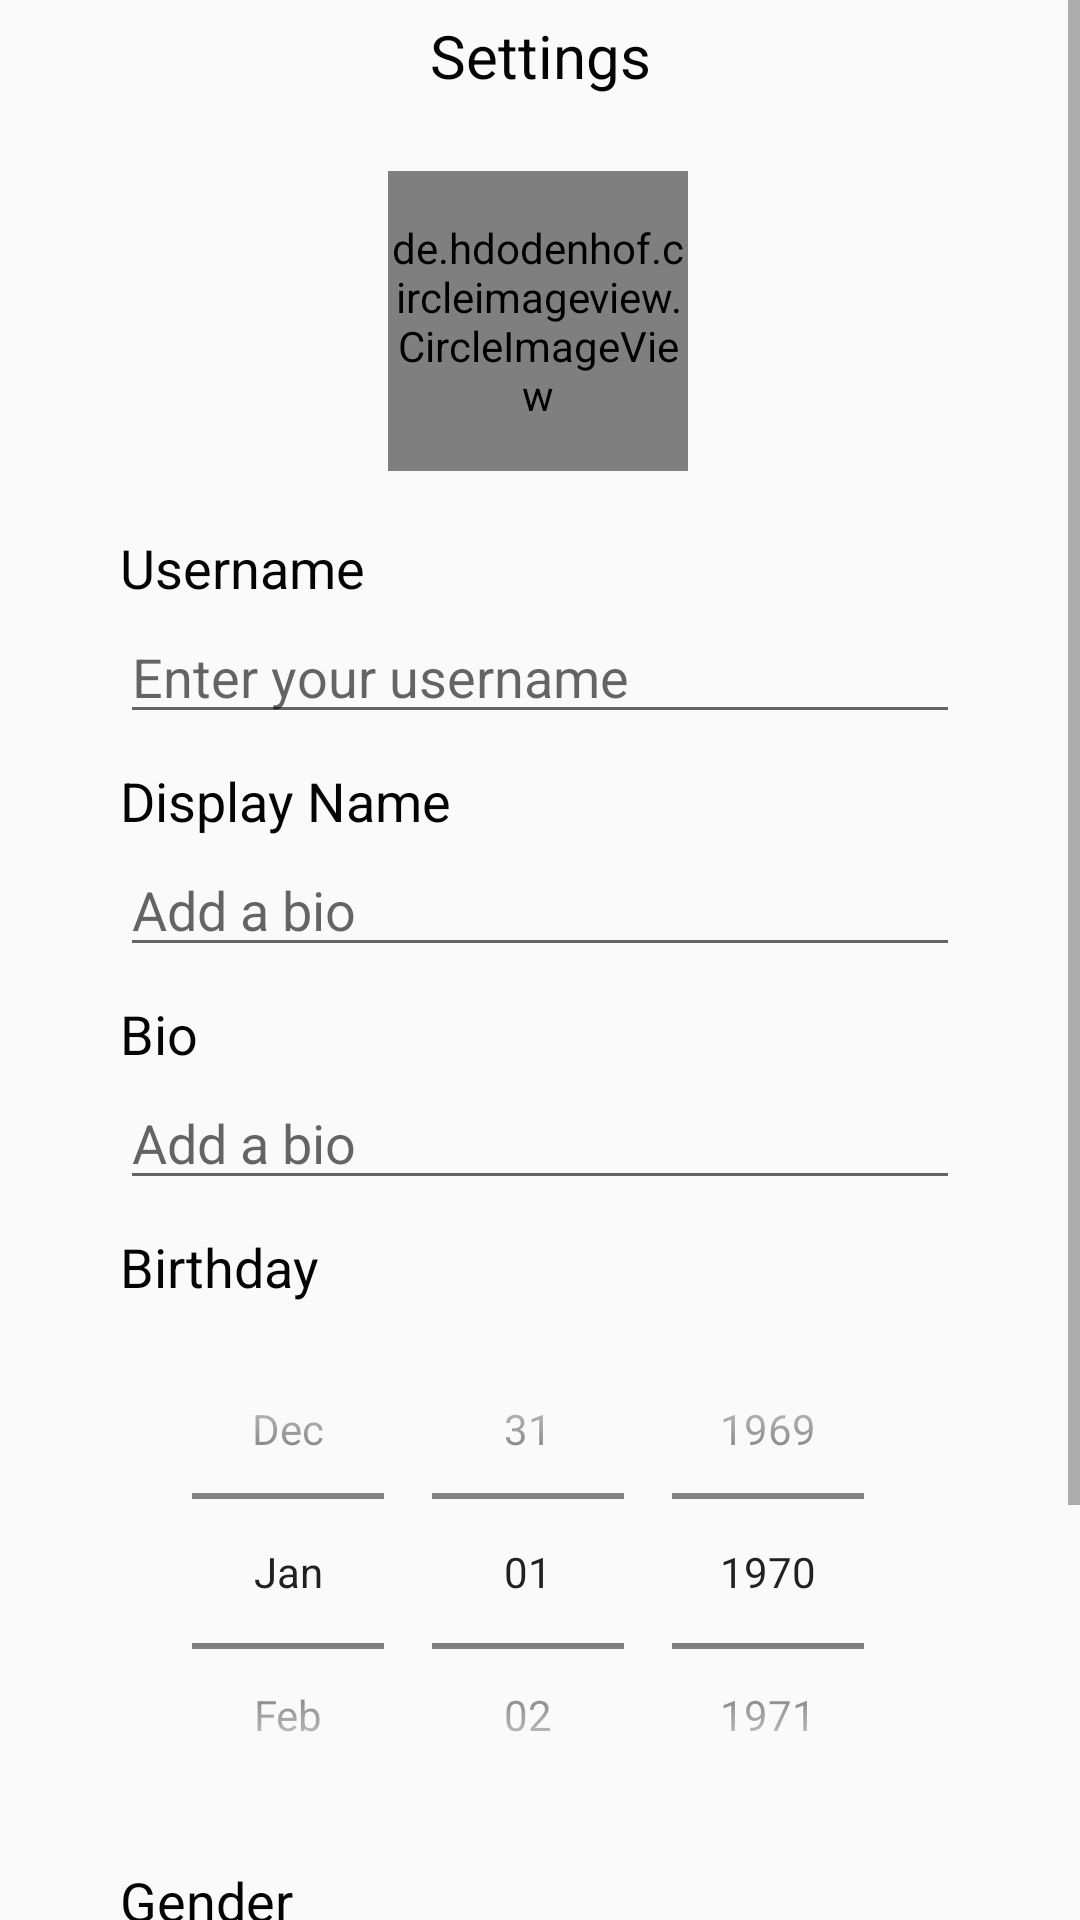

Write the Android layout XML for this screen, with the resource values it uses.
<!-- AndroidManifest.xml: application theme Theme.Aiwear -->
<!-- res/layout/activity_edit_profile.xml -->
<?xml version="1.0" encoding="utf-8"?>
<ScrollView xmlns:android="http://schemas.android.com/apk/res/android"
    xmlns:app="http://schemas.android.com/apk/res-auto"
    xmlns:tools="http://schemas.android.com/tools"
    android:layout_width="match_parent"
    android:layout_height="match_parent"
    android:fillViewport="true">
    <androidx.constraintlayout.widget.ConstraintLayout xmlns:android="http://schemas.android.com/apk/res/android"
        xmlns:app="http://schemas.android.com/apk/res-auto"
        xmlns:tools="http://schemas.android.com/tools"
        android:layout_width="match_parent"
        android:layout_height="match_parent"
        android:background="@color/white"
        tools:context=".activities.EditProfileActivity">

    <include
        android:id="@+id/include2"
        layout="@layout/fragment_settings_header"
        app:layout_constraintEnd_toEndOf="parent"
        app:layout_constraintStart_toStartOf="parent"
        app:layout_constraintTop_toTopOf="parent" />


        <de.hdodenhof.circleimageview.CircleImageView
            android:id="@+id/userIv2"
            android:layout_width="100dp"
            android:layout_height="100dp"
            android:layout_centerInParent="true"
            android:layout_marginTop="20dp"
            android:scaleType="centerCrop"
            android:src="@drawable/profile_placeholder"
            app:civ_border_color="@color/grey"
            app:civ_border_width="1px"
            app:layout_constraintEnd_toEndOf="parent"
            app:layout_constraintHorizontal_bias="0.498"
            app:layout_constraintStart_toStartOf="parent"
            app:layout_constraintTop_toBottomOf="@+id/include2" />

        <LinearLayout
            android:id="@+id/linearLayout"
            android:layout_width="0dp"
            android:layout_height="wrap_content"
            android:layout_marginStart="40dp"
            android:layout_marginTop="10dp"
            android:layout_marginEnd="40dp"
            android:orientation="vertical"
            app:layout_constraintEnd_toEndOf="parent"
            app:layout_constraintStart_toStartOf="parent"
            app:layout_constraintTop_toBottomOf="@+id/userIv2">

            <TextView
                android:id="@+id/textView3"
                android:layout_width="match_parent"
                android:layout_height="wrap_content"
                android:layout_marginTop="10dp"
                android:layout_marginBottom="2dp"
                android:text="Username"
                android:textColor="@color/black"
                android:textSize="18sp" />

            <EditText
                android:id="@+id/userNameEtv"
                android:layout_width="match_parent"
                android:layout_height="wrap_content"
                android:ems="10"
                android:hint="Enter your username"
                android:inputType="text"
                android:textColor="@color/black"
                android:textSize="18sp" />

            <TextView
                android:id="@+id/textView4"
                android:layout_width="match_parent"
                android:layout_height="wrap_content"
                android:layout_marginTop="10dp"
                android:layout_marginBottom="2dp"
                android:text="Display Name"
                android:textColor="@color/black"
                android:textSize="18sp" />

            <EditText
                android:id="@+id/userDisplayNameEtv"
                android:layout_width="match_parent"
                android:layout_height="wrap_content"
                android:ems="10"
                android:hint="Add a bio"
                android:inputType="text"
                android:textColor="@color/black"
                android:textSize="18sp" />

            <TextView
                android:id="@+id/textView"
                android:layout_width="match_parent"
                android:layout_height="wrap_content"
                android:layout_marginTop="10dp"
                android:layout_marginBottom="2dp"
                android:text="Bio"
                android:textColor="@color/black"
                android:textSize="18sp" />

            <EditText
                android:id="@+id/userBioEtv"
                android:layout_width="match_parent"
                android:layout_height="wrap_content"
                android:ems="10"
                android:hint="Add a bio"
                android:inputType="text"
                android:textColor="@color/black"
                android:textSize="18sp" />

            <TextView
                android:id="@+id/textView6"
                android:layout_width="match_parent"
                android:layout_height="wrap_content"
                android:layout_marginTop="10dp"
                android:layout_marginBottom="2dp"
                android:text="Birthday"
                android:textColor="@color/black"
                android:textSize="18sp" />

            <DatePicker
                android:id="@+id/userBdayEtv"
                android:layout_width="match_parent"
                android:layout_height="175dp"
                android:calendarViewShown="false"
                android:datePickerMode="spinner"
                android:padding="0dp" />


            <TextView
                android:id="@+id/textView8"
                android:layout_width="match_parent"
                android:layout_height="wrap_content"
                android:layout_marginTop="10dp"
                android:layout_marginBottom="2dp"
                android:text="Gender"
                android:textColor="@color/black"
                android:textSize="18sp" />

            <Spinner
                android:id="@+id/userGenderSpinner"
                android:layout_width="match_parent"
                android:layout_height="40dp"
                android:background="@color/white"
                android:foregroundTint="@color/black"
                android:spinnerMode="dialog"
                android:textColor="@color/black" />

            <TextView
                android:id="@+id/textView5"
                android:layout_width="match_parent"
                android:layout_height="wrap_content"
                android:layout_marginTop="10dp"
                android:layout_marginBottom="2dp"
                android:text="Email"
                android:textColor="@color/black"
                android:textSize="18sp" />

            <TextView
                android:id="@+id/userEmailTv"
                android:layout_width="match_parent"
                android:layout_height="wrap_content"
                android:editable="false"
                android:ems="10"
                android:hint="Email goes here"
                android:inputType="text"
                android:textColor="@color/black"
                android:textSize="18sp" />
        </LinearLayout>

        <Button
            android:id="@+id/saveBodyBtn"
            style="@style/PrimaryButton"
            android:layout_width="wrap_content"
            android:layout_height="wrap_content"
            android:layout_marginTop="15dp"
            android:text="Save changes"
            app:layout_constraintBottom_toBottomOf="parent"
            app:layout_constraintEnd_toEndOf="parent"
            app:layout_constraintStart_toStartOf="parent"
            app:layout_constraintTop_toBottomOf="@+id/linearLayout" />

</androidx.constraintlayout.widget.ConstraintLayout>
    </ScrollView>
<!-- res/layout/fragment_settings_header.xml (included above) -->
<?xml version="1.0" encoding="utf-8"?>
<androidx.constraintlayout.widget.ConstraintLayout xmlns:android="http://schemas.android.com/apk/res/android"
    xmlns:app="http://schemas.android.com/apk/res-auto"
    xmlns:tools="http://schemas.android.com/tools"
    android:layout_width="match_parent"
    android:layout_height="wrap_content"
    android:background="@color/white"
    android:paddingTop="5dp"
    android:paddingBottom="5dp">

    <ImageButton
        android:id="@+id/backBtn"
        android:layout_width="wrap_content"
        android:layout_height="wrap_content"
        android:layout_marginStart="10dp"
        android:background="@android:color/transparent"
        android:contentDescription="Back"
        android:padding="5dp"
        app:layout_constraintBottom_toBottomOf="parent"
        app:layout_constraintStart_toStartOf="parent"
        app:layout_constraintTop_toTopOf="parent"
        app:srcCompat="@drawable/baseline_arrow_back_24" />

    <TextView
        android:id="@+id/settingsHeaderTv"
        android:layout_width="wrap_content"
        android:layout_height="wrap_content"
        android:text="Settings"
        android:textColor="@color/black"
        android:textSize="20sp"
        app:layout_constraintBottom_toBottomOf="parent"
        app:layout_constraintEnd_toEndOf="parent"
        app:layout_constraintStart_toStartOf="parent"
        app:layout_constraintTop_toTopOf="parent" />

    <Button
        android:id="@+id/nextBtn"
        android:layout_width="40dp"
        android:layout_height="0dp"
        android:layout_marginEnd="10dp"
        android:background="@android:color/transparent"
        android:gravity="center_horizontal|center_vertical"
        android:letterSpacing="0.05"
        android:padding="2dp"
        android:text="Next"
        android:textAllCaps="false"
        android:textColor="@color/black"
        android:textSize="10sp"
        android:visibility="gone"
        app:layout_constraintBottom_toBottomOf="parent"
        app:layout_constraintEnd_toEndOf="parent"
        app:layout_constraintTop_toTopOf="parent" />

</androidx.constraintlayout.widget.ConstraintLayout>
<!-- resources referenced by this layout -->
<resources>
  <color name="black">#040404</color>
  <color name="grey">#C3C3C3</color>
  <color name="white">#FAFAFA</color>
  <!-- drawable profile_placeholder: png bitmap (drawable, 28687 bytes) -->
  <style name="PrimaryButton">
          
          <item name="android:background">@drawable/rounded_button_background</item>
          <item name="android:textColor">@color/white</item>
          <item name="android:textSize">16sp</item>
          <item name="android:layout_marginTop">5dp</item>
          <item name="android:layout_marginBottom">5dp</item>
          
      </style>
  <style name="Theme.Aiwear" parent="Base.Theme.Aiwear" />
  <!-- drawable rounded_button_background (drawable) -->
  <shape xmlns:android="http://schemas.android.com/apk/res/android"
      android:shape="rectangle">
      <solid android:color="@color/pink" /> 
      <corners android:radius="25dp" /> 
  </shape>
  <style name="Base.Theme.Aiwear" parent="Theme.MaterialComponents.DayNight.NoActionBar">
          
          
          <item name="colorPrimary">@color/pink</item>
  
          <item name="colorOnPrimary">@color/white</item>
          
          <item name="colorSecondary">@color/white</item>
  
          <item name="colorOnSecondary">@color/black</item>
          
      </style>
  <color name="pink">#FF62C5</color>
</resources>
